The GitHub repository mizanulridhoaohana/klasifikasi_buah contains a labelled image folder "hsv_dataset" with 3 categories: manggis, pisang, rambutan. Examples follow, each with its label.

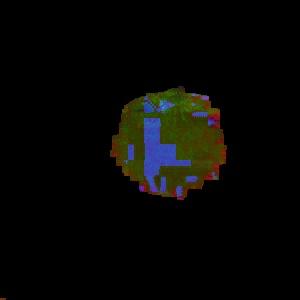
Label: rambutan

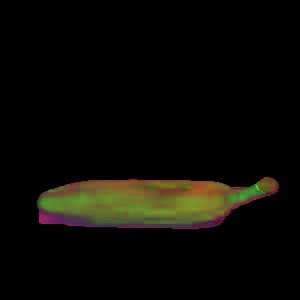
Label: pisang

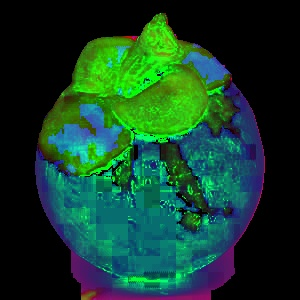
Label: manggis

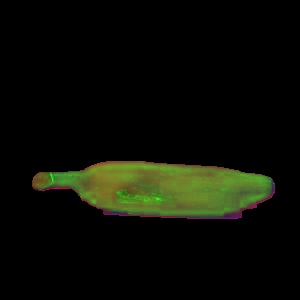
Label: pisang

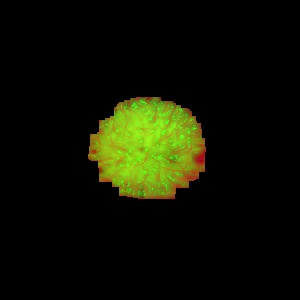
Label: rambutan

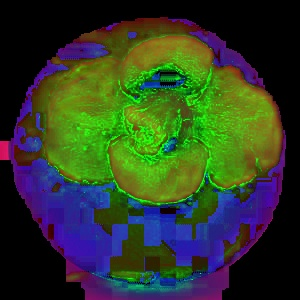
Label: manggis
